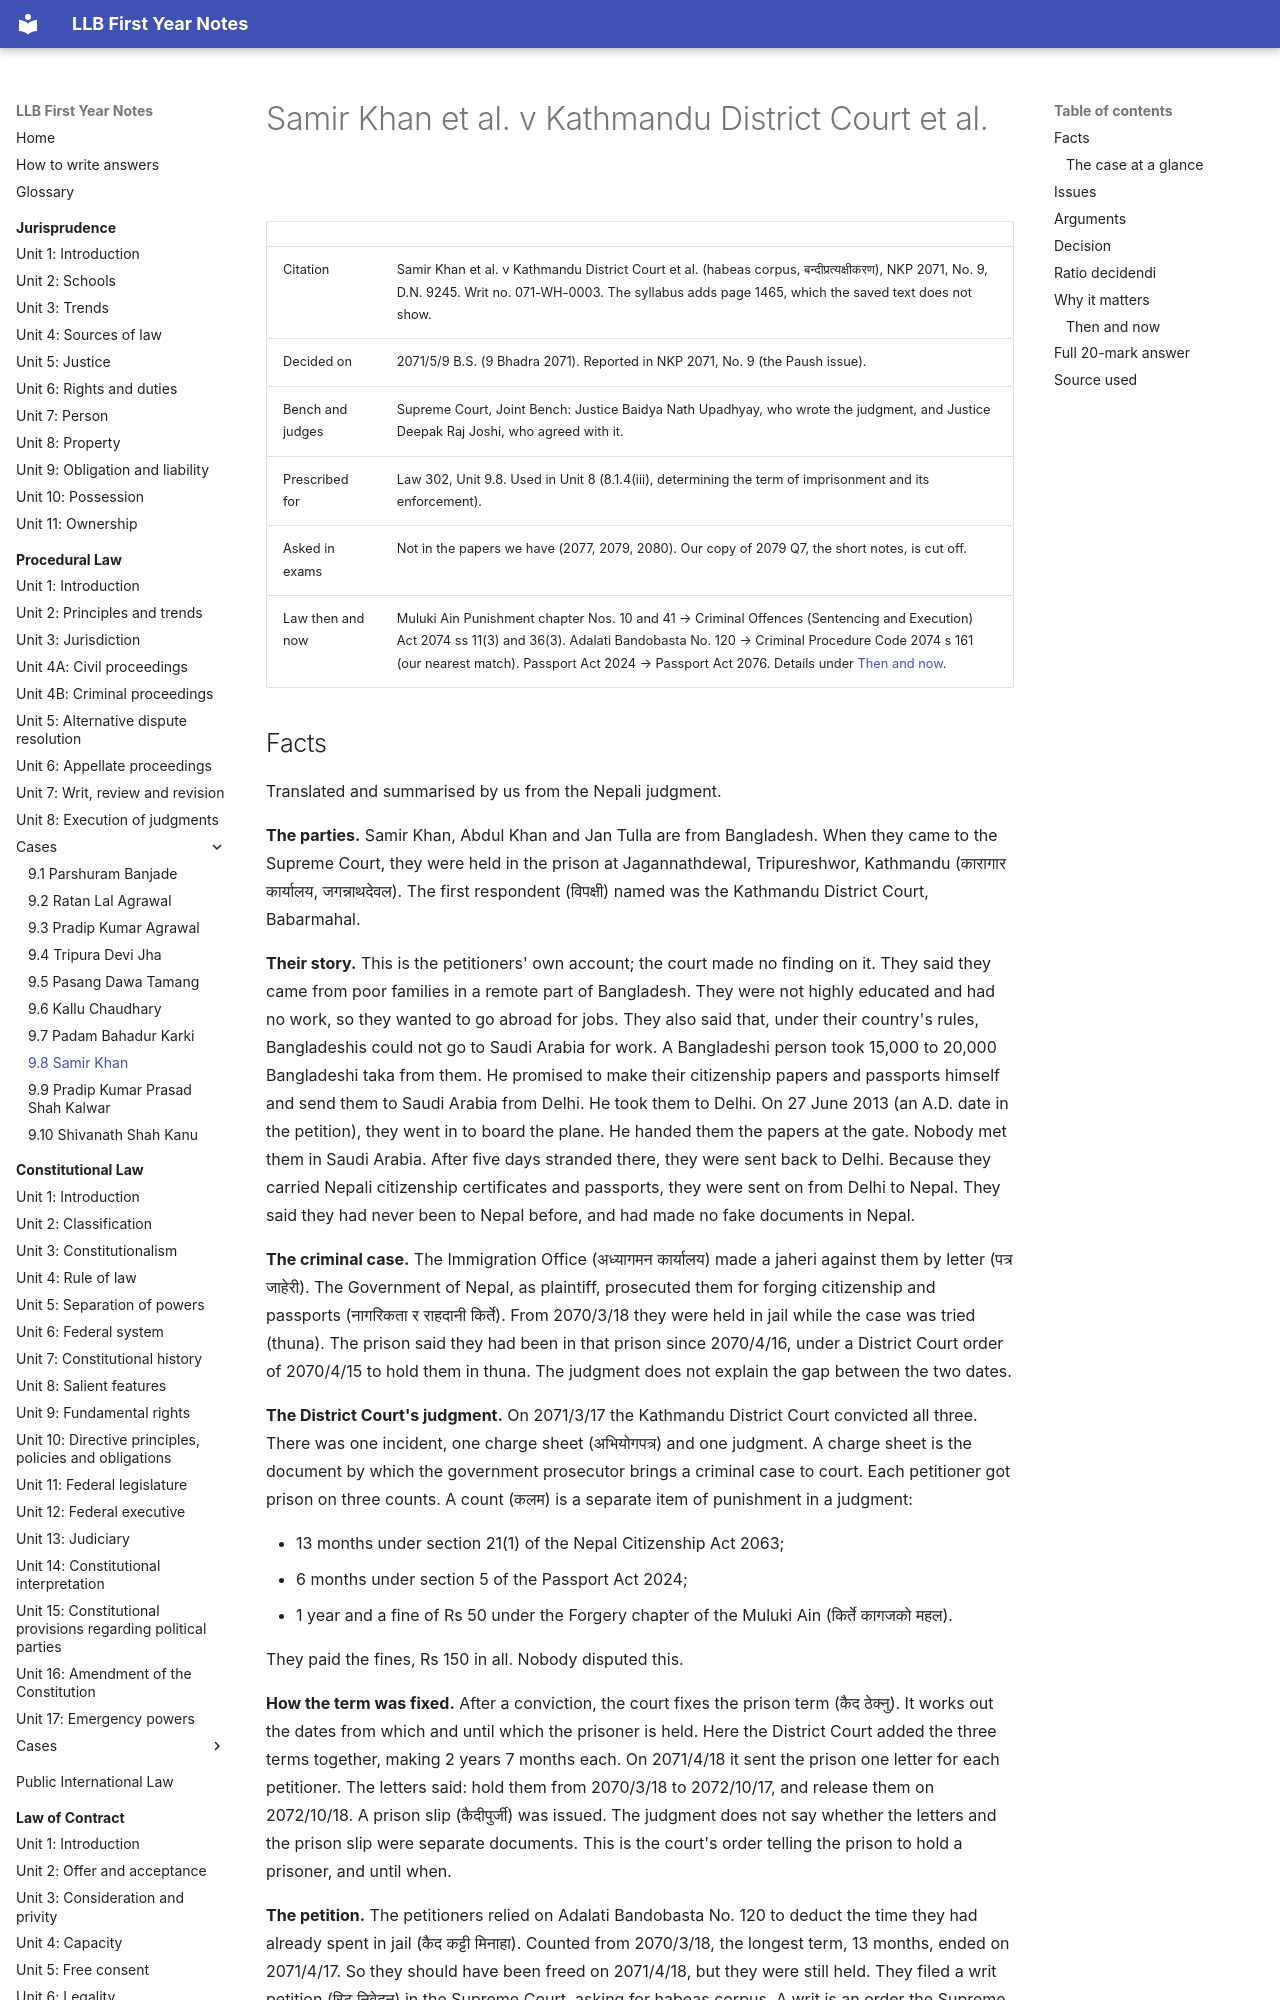

repository: amritghimire/llbnotes · page: procedural-law/cases/9-8-samir-khan/index.html · generator: mkdocs

# Samir Khan et al. v Kathmandu District Court et al.

| | |
|---|---|
| Citation | Samir Khan et al. v Kathmandu District Court et al. (habeas corpus, बन्दीप्रत्यक्षीकरण), NKP 2071, No. 9, D.N. 9245. Writ no. 071-WH-0003. The syllabus adds page 1465, which the saved text does not show. |
| Decided on | 2071/5/9 B.S. (9 Bhadra 2071). Reported in NKP 2071, No. 9 (the Paush issue). |
| Bench and judges | Supreme Court, Joint Bench: Justice Baidya Nath Upadhyay, who wrote the judgment, and Justice Deepak Raj Joshi, who agreed with it. |
| Prescribed for | Law 302, Unit 9.8. Used in Unit 8 (8.1.4(iii), determining the term of imprisonment and its enforcement). |
| Asked in exams | Not in the papers we have (2077, 2079, 2080). Our copy of 2079 Q7, the short notes, is cut off. |
| Law then and now | Muluki Ain Punishment chapter Nos. 10 and 41 → Criminal Offences (Sentencing and Execution) Act 2074 ss 11(3) and 36(3). Adalati Bandobasta No. 120 → Criminal Procedure Code 2074 s 161 (our nearest match). Passport Act 2024 → Passport Act 2076. Details under [Then and now](#then-and-now). |
